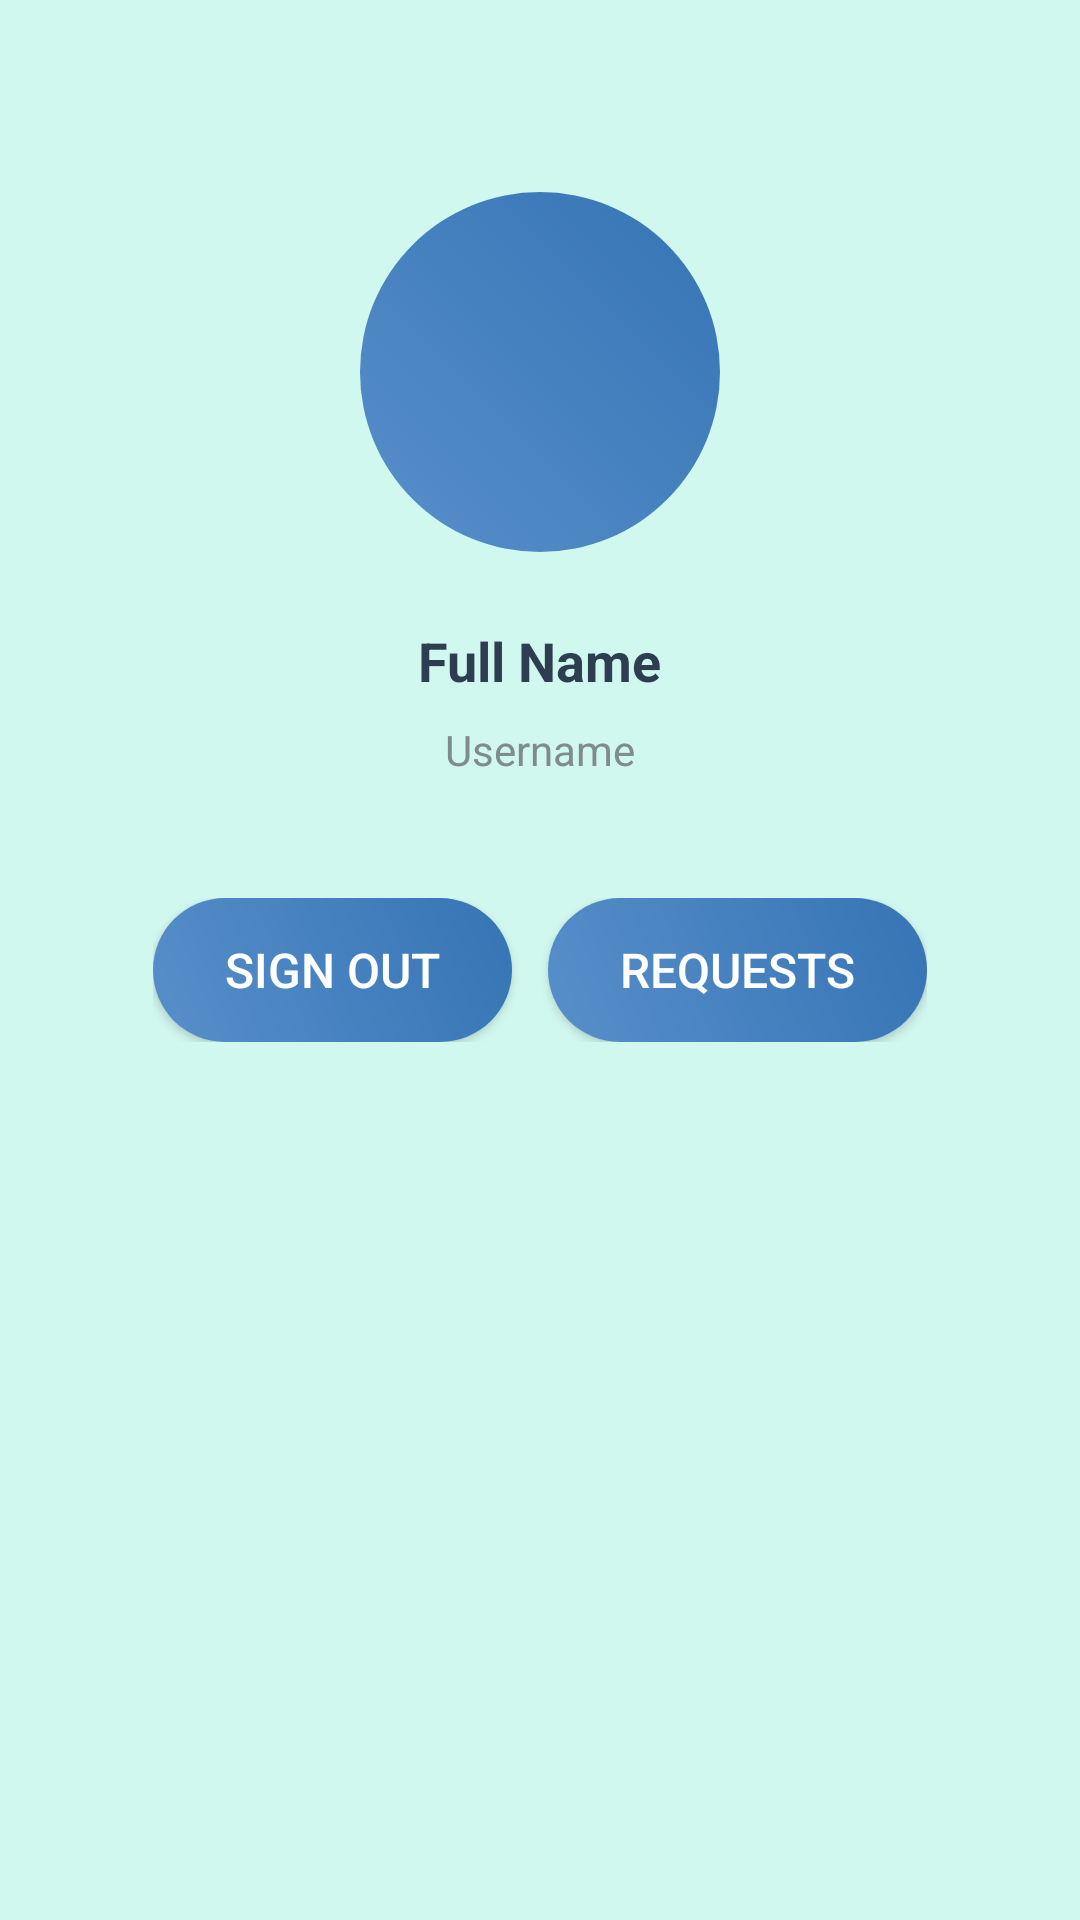

This screen was rendered from an Android layout file. Write that file and the resources it references.
<!-- AndroidManifest.xml: application theme Theme.PropertyManager -->
<!-- res/layout/fragment_profile.xml -->
<?xml version="1.0" encoding="utf-8"?>
<layout xmlns:android="http://schemas.android.com/apk/res/android"
    xmlns:app="http://schemas.android.com/apk/res-auto">

    <ScrollView
        android:layout_width="match_parent"
        android:layout_height="match_parent"
        android:background="@color/background_light"
        android:padding="16dp"
        android:fillViewport="true">

        <LinearLayout
            android:layout_width="match_parent"
            android:layout_height="wrap_content"
            android:orientation="vertical"
            android:gravity="center_horizontal"
            android:paddingTop="48dp">

            
            <RelativeLayout
                android:layout_width="120dp"
                android:layout_height="120dp"
                android:layout_marginBottom="24dp">

                <ImageView
                    android:id="@+id/iv_profile_picture"
                    android:layout_width="120dp"
                    android:layout_height="120dp"
                    android:scaleType="centerCrop"
                    android:src="@drawable/ic_white_person"
                    android:background="@drawable/circle_bg_primary"
                    android:padding="24dp" />
            </RelativeLayout>

            
            <TextView
                android:id="@+id/tv_full_name"
                android:layout_width="wrap_content"
                android:layout_height="wrap_content"
                android:text="Full Name"
                android:textSize="18sp"
                android:textStyle="bold"
                android:textColor="@color/text_primary"
                android:layout_marginBottom="8dp" />

            
            <TextView
                android:id="@+id/tv_username"
                android:layout_width="wrap_content"
                android:layout_height="wrap_content"
                android:text="Username"
                android:textSize="14sp"
                android:textColor="@color/text_secondary"
                android:layout_marginBottom="32dp" />

            
            <LinearLayout
                android:layout_width="wrap_content"
                android:layout_height="wrap_content"
                android:orientation="horizontal"
                android:gravity="center_horizontal"
                android:layout_marginTop="8dp"
                android:layout_marginBottom="32dp"
                android:layout_gravity="center_horizontal"
                android:spacing="8dp">

                
                <androidx.appcompat.widget.AppCompatButton
                    android:id="@+id/btn_sign_out"
                    android:layout_width="wrap_content"
                    android:layout_height="wrap_content"
                    android:text="Sign Out"
                    android:textColor="@color/white"
                    android:background="@drawable/button_primary"
                    android:textSize="16sp"
                    android:paddingHorizontal="24dp"
                    android:paddingVertical="12dp"
                    android:elevation="4dp"
                    android:layout_marginEnd="12dp" />

                
                <androidx.appcompat.widget.AppCompatButton
                    android:id="@+id/btn_requests"
                    android:layout_width="wrap_content"
                    android:layout_height="wrap_content"
                    android:text="Requests"
                    android:textColor="@color/white"
                    android:background="@drawable/button_primary"
                    android:textSize="16sp"
                    android:paddingHorizontal="24dp"
                    android:paddingVertical="12dp"
                    android:elevation="4dp" />
            </LinearLayout>



        </LinearLayout>
    </ScrollView>
</layout>
<!-- resources referenced by this layout -->
<resources>
  <color name="background_light">#D1F8EF</color>
  <color name="text_primary">#2C3E50</color>
  <color name="text_secondary">#7F8C8D</color>
  <color name="white">#FFFFFF</color>
  <!-- drawable button_primary (drawable) -->
  <?xml version="1.0" encoding="utf-8"?>
  <shape xmlns:android="http://schemas.android.com/apk/res/android"
      android:shape="rectangle">
      <gradient
          android:startColor="@color/medium_blue"
          android:endColor="@color/primary_blue"
          android:angle="45" />
      <corners android:radius="28dp" />
  </shape>
  <!-- drawable circle_bg_primary (drawable) -->
  <?xml version="1.0" encoding="utf-8"?>
  <shape xmlns:android="http://schemas.android.com/apk/res/android"
      android:shape="oval">
      <gradient
          android:startColor="@color/medium_blue"
          android:endColor="@color/primary_blue"
          android:angle="45" />
  </shape>
  <style name="Theme.PropertyManager" parent="Base.Theme.PropertyManager" />
  <color name="medium_blue">#578FCA</color>
  <color name="primary_blue">#3674B5</color>
  <style name="Base.Theme.PropertyManager" parent="Theme.Material3.DayNight.NoActionBar">
          
          <item name="colorPrimary">@color/primary_blue</item>
          <item name="colorPrimaryVariant">@color/medium_blue</item>
          <item name="colorOnPrimary">@color/white</item>
  
          
          <item name="colorSecondary">@color/accent_light_blue</item>
          <item name="colorSecondaryVariant">@color/medium_blue</item>
          <item name="colorOnSecondary">@color/text_primary</item>
  
          
          <item name="android:colorBackground">@color/background_light</item>
          <item name="colorSurface">@color/white</item>
          <item name="colorOnSurface">@color/text_primary</item>
  
          
          <item name="android:statusBarColor">@color/background_light</item>
          <item name="android:windowLightStatusBar">true</item>
  
          
          <item name="textInputStyle">@style/CustomTextInputLayout</item>
      </style>
  <color name="accent_light_blue">#A1E3F9</color>
  <style name="CustomTextInputLayout" parent="Widget.Material3.TextInputLayout.OutlinedBox">
          <item name="boxStrokeColor">@color/primary_blue</item>
          <item name="hintTextColor">@color/primary_blue</item>
          <item name="android:textColorHint">@color/text_secondary</item>
      </style>
</resources>
